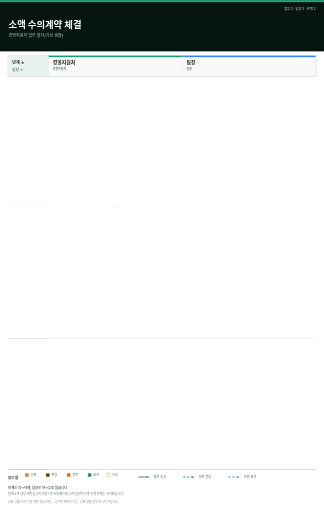
t = 0.00 s
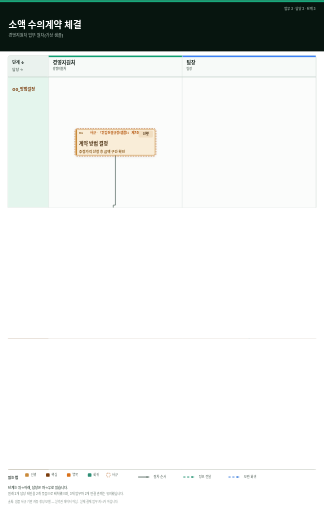
t = 0.85 s
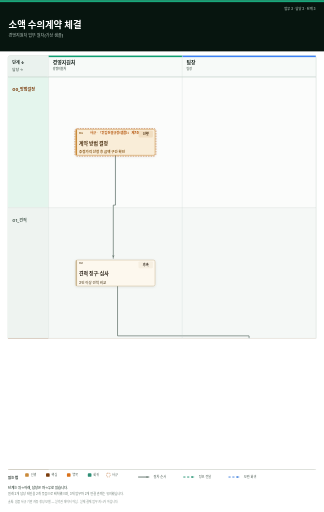
t = 1.45 s
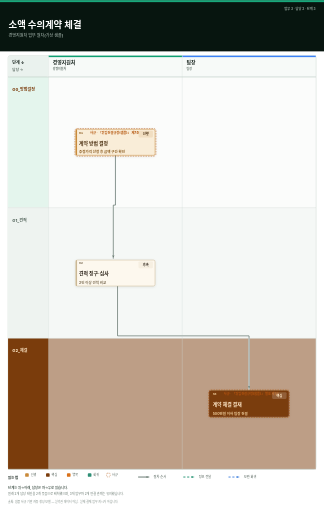
t = 2.30 s
t = 3.00 s: frame unchanged from t = 2.30 s, image omitted
t = 3.78 s: frame unchanged from t = 2.30 s, image omitted

The animated SVG that drew these frames (rendered in a browser with its animation timeline set to each time). Animation: 3 SMIL elements (animate=3); one cycle of 4.55 s, repeats indefinitely.

<svg xmlns="http://www.w3.org/2000/svg" xmlns:xlink="http://www.w3.org/1999/xlink" width="1520" height="2400" viewBox="0 0 1520 2400">
  <g>
<defs>
      <filter id="card-shadow_m" x="-20%" y="-25%" width="140%" height="160%">
        <feDropShadow dx="0" dy="3" stdDeviation="4" flood-color="#12271e" flood-opacity="0.10"/>
      </filter>
      <marker id="arrow-sequence_m" markerWidth="17" markerHeight="13" refX="15" refY="6.5" orient="auto" markerUnits="userSpaceOnUse">
    <path d="M1,1 L16,6.5 L1,12 Z" fill="#53675d" stroke="#ffffff" stroke-width="1.3" stroke-linejoin="round"/>
  </marker>
      <marker id="arrow-message_m" markerWidth="17" markerHeight="13" refX="15" refY="6.5" orient="auto" markerUnits="userSpaceOnUse">
    <path d="M1,1 L16,6.5 L1,12 Z" fill="#0f8a65" stroke="#ffffff" stroke-width="1.3" stroke-linejoin="round"/>
  </marker>
      <marker id="arrow-loop_m" markerWidth="17" markerHeight="13" refX="15" refY="6.5" orient="auto" markerUnits="userSpaceOnUse">
    <path d="M1,1 L16,6.5 L1,12 Z" fill="#3478db" stroke="#ffffff" stroke-width="1.3" stroke-linejoin="round"/>
  </marker>
      <style>
        text { font-family: -apple-system, "Segoe UI", "Helvetica Neue", Arial, "Apple SD Gothic Neo", "Noto Sans CJK KR", "Noto Sans KR", sans-serif; }
        .mono { font-family: "SFMono-Regular", "Menlo", monospace; }
      </style>
    </defs>
<rect width="1520" height="2400" fill="#ffffff"/>
<rect x="0" y="0" width="1520" height="240" fill="#07150f"/>
<rect x="0" y="0" width="1520" height="9" fill="#18a87b"/>

    <text x="1480" y="45" text-anchor="end" font-size="15" font-weight="700" fill="#8fa299">업무 3 · 담당 2 · 단계 3</text>
    <text x="40" y="132" font-size="44" font-weight="850" fill="#ffffff">소액 수의계약 체결</text>
    <text x="40" y="174" font-size="19" font-weight="520" fill="#b7c7bf">경영지원처 업무 절차(가상 샘플)</text>
    
  
<rect x="38" y="260" width="1444" height="1940" rx="10" fill="#ffffff" stroke="#b8c7bf" stroke-width="2"/>
<rect x="38" y="260" width="190" height="100" rx="10" fill="#eaf2ee"/>
<text x="58" y="299" font-size="19" font-weight="800" fill="#17231d">단계 ↓</text>
<text x="58" y="332" font-size="17" font-weight="650" fill="#68776f">담당 →</text>
<rect x="38" y="360" width="1444" height="613.3" fill="#fbfcfb"/>
<rect x="38" y="360" width="190" height="613.3" fill="#e4f5ed"/>
<text x="58" y="392" class="mono" font-size="18" font-weight="800" fill="#7a3c0c"></text>
<text x="58" y="425" font-size="19" font-weight="800" fill="#7a3c0c"><tspan x="58" dy="0">G0_방법결정</tspan></text>
<rect x="38" y="973.3" width="1444" height="613.3" fill="#f5f8f6"/>
<rect x="38" y="973.3" width="190" height="613.3" fill="#eef3f0"/>
<text x="58" y="1005.3" class="mono" font-size="18" font-weight="800" fill="#53645b"></text>
<text x="58" y="1038.3" font-size="19" font-weight="800" fill="#53645b"><tspan x="58" dy="0">G1_견적</tspan></text>
<rect x="38" y="1586.7" width="1444" height="613.3" fill="#bd9e86"/>
<rect x="38" y="1586.7" width="190" height="613.3" fill="#7a3c0c"/>
<text x="58" y="1618.7" class="mono" font-size="18" font-weight="800" fill="#ffe9c9"></text>
<text x="58" y="1651.7" font-size="19" font-weight="800" fill="#ffe9c9"><tspan x="58" dy="0">G2_체결</tspan></text>
<rect x="228" y="260" width="627" height="100" fill="#f7faf8"/>
<rect x="228" y="260" width="627" height="7" fill="#0f9f72"/>
<text x="248" y="299" font-size="23" font-weight="800" fill="#17231d">경영지원처</text>
<text x="248" y="329" font-size="13.5" font-weight="600" fill="#68776f"><tspan x="248" dy="0">경영지원처</tspan></text>
<rect x="855" y="260" width="627" height="100" fill="#f7faf8"/>
<rect x="855" y="260" width="627" height="7" fill="#3b82f6"/>
<text x="875" y="299" font-size="23" font-weight="800" fill="#17231d">팀장</text>
<text x="875" y="329" font-size="13.5" font-weight="600" fill="#68776f"><tspan x="875" dy="0">팀장</tspan></text>
<line x1="228" y1="260" x2="228" y2="2200" stroke="#d3dcd7" stroke-width="1.5"/>
<line x1="855" y1="260" x2="855" y2="2200" stroke="#d3dcd7" stroke-width="1.5"/>
<line x1="1482" y1="260" x2="1482" y2="2200" stroke="#d3dcd7" stroke-width="1.5"/>
<line x1="38" y1="360" x2="1482" y2="360" stroke="#b8c7bf" stroke-width="2"/>
<line x1="38" y1="360" x2="1482" y2="360" stroke="#c8d3cd" stroke-width="1.5"/>
<line x1="38" y1="973.3" x2="1482" y2="973.3" stroke="#c8d3cd" stroke-width="1.5"/>
<line x1="38" y1="1586.7" x2="1482" y2="1586.7" stroke="#c8d3cd" stroke-width="1.5"/>
<line x1="38" y1="2200" x2="1482" y2="2200" stroke="#b8c7bf" stroke-width="2"/>
<path d="M 541.5 727.7 V 961.3 H 531.5 V 1211" fill="none" stroke="#ffffff" stroke-width="7.4"  stroke-linecap="round" stroke-linejoin="round" opacity="0.94"/>
<path d="M 541.5 727.7 V 961.3 H 531.5 V 1211" fill="none" stroke="#53675d" stroke-width="3.4"  marker-end="url(#arrow-sequence_m)" stroke-linecap="round" stroke-linejoin="round" opacity="0.96"/>
<path d="M 551.5 1341 V 1574.7 H 1168.5 V 1824.3" fill="none" stroke="#ffffff" stroke-width="7.4"  stroke-linecap="round" stroke-linejoin="round" opacity="0.94"/>
<path d="M 551.5 1341 V 1574.7 H 1168.5 V 1824.3" fill="none" stroke="#53675d" stroke-width="3.4"  marker-end="url(#arrow-sequence_m)" stroke-linecap="round" stroke-linejoin="round" opacity="0.96"/>

    <g filter="url(#card-shadow_m)">
      <rect x="351.5" y="601.7" width="380" height="130" rx="11" fill="none" stroke="#b4540a" stroke-width="2.2" stroke-dasharray="7 5"/>
      <rect x="355.5" y="605.7" width="372" height="122" rx="8" fill="#f9edd8" stroke="#c98a3a" stroke-width="2.3"/>
      <rect x="355.5" y="605.7" width="6" height="122" rx="3" fill="#c98a3a"/>
      <text x="370.5" y="625.7" class="mono" font-size="15.5" font-weight="750" fill="#8a5a1e">n1</text>
      <text x="422.5" y="625.7" font-size="15" font-weight="800" fill="#b4540a">사규 · 「위임전결규정(샘플)」 제7조</text>
      <rect x="649.5" y="612.7" width="68" height="31" rx="5" fill="#c98a3a" opacity="0.14"/>
      <text x="683.5" y="634.7" text-anchor="middle" font-size="15.5" font-weight="800" fill="#4a2f10">선행</text>
      <text x="370.5" y="677.7" font-size="23" font-weight="800" fill="#4a2f10"><tspan x="370.5" dy="0">계약 방법 결정</tspan></text>
      <text x="370.5" y="718.7" font-size="16.5" font-weight="650" fill="#8a5a1e">추정가격 산정 후 금액 구간 확인</text>
    </g>
  

    <g filter="url(#card-shadow_m)">
      
      <rect x="355.5" y="1219" width="372" height="122" rx="8" fill="#fdf8ee" stroke="#cbb894" stroke-width="2.3"/>
      <rect x="355.5" y="1219" width="6" height="122" rx="3" fill="#cbb894"/>
      <text x="370.5" y="1239" class="mono" font-size="15.5" font-weight="750" fill="#7a6b52">n2</text>
      
      <rect x="649.5" y="1226" width="68" height="31" rx="5" fill="#cbb894" opacity="0.14"/>
      <text x="683.5" y="1248" text-anchor="middle" font-size="15.5" font-weight="800" fill="#2a2117">후속</text>
      <text x="370.5" y="1291" font-size="23" font-weight="800" fill="#2a2117"><tspan x="370.5" dy="0">견적 징구·심사</tspan></text>
      <text x="370.5" y="1332" font-size="16.5" font-weight="650" fill="#7a6b52">2인 이상 견적 비교</text>
    </g>
  

    <g filter="url(#card-shadow_m)">
      <rect x="978.5" y="1828.3" width="380" height="130" rx="11" fill="none" stroke="#b4540a" stroke-width="2.2" stroke-dasharray="7 5"/>
      <rect x="982.5" y="1832.3" width="372" height="122" rx="8" fill="#7a3c0c" stroke="#7a3c0c" stroke-width="2.3"/>
      <rect x="982.5" y="1832.3" width="6" height="122" rx="3" fill="#7a3c0c"/>
      <text x="997.5" y="1852.3" class="mono" font-size="15.5" font-weight="750" fill="#f0cf9e">n3</text>
      <text x="1049.5" y="1852.3" font-size="15" font-weight="800" fill="#b4540a">사규 · 「위임전결규정(샘플)」 별표 제1호</text>
      <rect x="1276.5" y="1839.3" width="68" height="31" rx="5" fill="#ffffff" opacity="0.18"/>
      <text x="1310.5" y="1861.3" text-anchor="middle" font-size="15.5" font-weight="800" fill="#ffe9c9">핵심</text>
      <text x="997.5" y="1904.3" font-size="23" font-weight="800" fill="#ffe9c9"><tspan x="997.5" dy="0">계약 체결 결재</tspan></text>
      <text x="997.5" y="1945.3" font-size="16.5" font-weight="650" fill="#f0cf9e">500만원 이하 팀장 전결</text>
    </g>
  

    <text x="38" y="2245" font-size="16" font-weight="800" fill="#18251e">읽는 법</text>
    <rect x="118" y="2219" width="17" height="17" rx="4" fill="#c98a3a"/><text x="144" y="2233" font-size="14.5" fill="#526159">선행</text>
<rect x="216" y="2219" width="17" height="17" rx="4" fill="#7a3c0c"/><text x="242" y="2233" font-size="14.5" fill="#526159">핵심</text>
<rect x="314" y="2219" width="17" height="17" rx="4" fill="#d9711a"/><text x="340" y="2233" font-size="14.5" fill="#526159">병목</text>
<rect x="412" y="2219" width="17" height="17" rx="4" fill="#2e8f76"/><text x="438" y="2233" font-size="14.5" fill="#526159">회귀</text>
    <rect x="500" y="2219" width="17" height="17" rx="4" fill="none" stroke="#b4540a" stroke-width="2" stroke-dasharray="5 4"/>
    <text x="526" y="2233" font-size="14.5" fill="#526159">사규</text>
    <line x1="648" y1="2237" x2="700" y2="2237" stroke="#53675d" stroke-width="4" marker-end="url(#arrow-sequence_m)"/>
    <text x="720" y="2243" font-size="15" fill="#526159">절차 순서</text>
    <line x1="860" y1="2237" x2="912" y2="2237" stroke="#0f8a65" stroke-width="4" stroke-dasharray="10 8" marker-end="url(#arrow-message_m)"/>
    <text x="932" y="2243" font-size="15" fill="#526159">정보 전달</text>
    <line x1="1072" y1="2237" x2="1124" y2="2237" stroke="#3478db" stroke-width="4" stroke-dasharray="10 8" marker-end="url(#arrow-loop_m)"/>
    <text x="1144" y="2243" font-size="15" fill="#526159">보완 회귀</text>
    <text x="38" y="2291" font-size="15.5" font-weight="650" fill="#56655d">단계는 위→아래, 담당은 좌→우로 읽습니다.</text>
    <text x="38" y="2321" font-size="14.5" fill="#68776f">원래 2개 담당 레인을 2개 묶음으로 배치했으며, 3개 업무와 2개 연결 관계는 유지했습니다.</text>
    <text x="38" y="2361" font-size="13.5" fill="#7b8881">출처: 샘플 사규 기반 자동 생성 모델 — 실기관 데이터 아님 · 실제 결재·업무 지시가 아닙니다.</text>
    
  
</g>
  <g>
    <rect x="0" y="360" width="1520" height="613.3" fill="#ffffff"><animate attributeName="opacity" dur="4.55s" repeatCount="indefinite" values="1;1;0;0" keyTimes="0;0.0000;0.1319;1" calcMode="linear"/></rect>
    <rect x="0" y="973.3" width="1520" height="613.3" fill="#ffffff"><animate attributeName="opacity" dur="4.55s" repeatCount="indefinite" values="1;1;0;0" keyTimes="0;0.1868;0.3187;1" calcMode="linear"/></rect>
    <rect x="0" y="1586.7" width="1520" height="613.3" fill="#ffffff"><animate attributeName="opacity" dur="4.55s" repeatCount="indefinite" values="1;1;0;0" keyTimes="0;0.3736;0.5055;1" calcMode="linear"/></rect>
  </g>
</svg>
